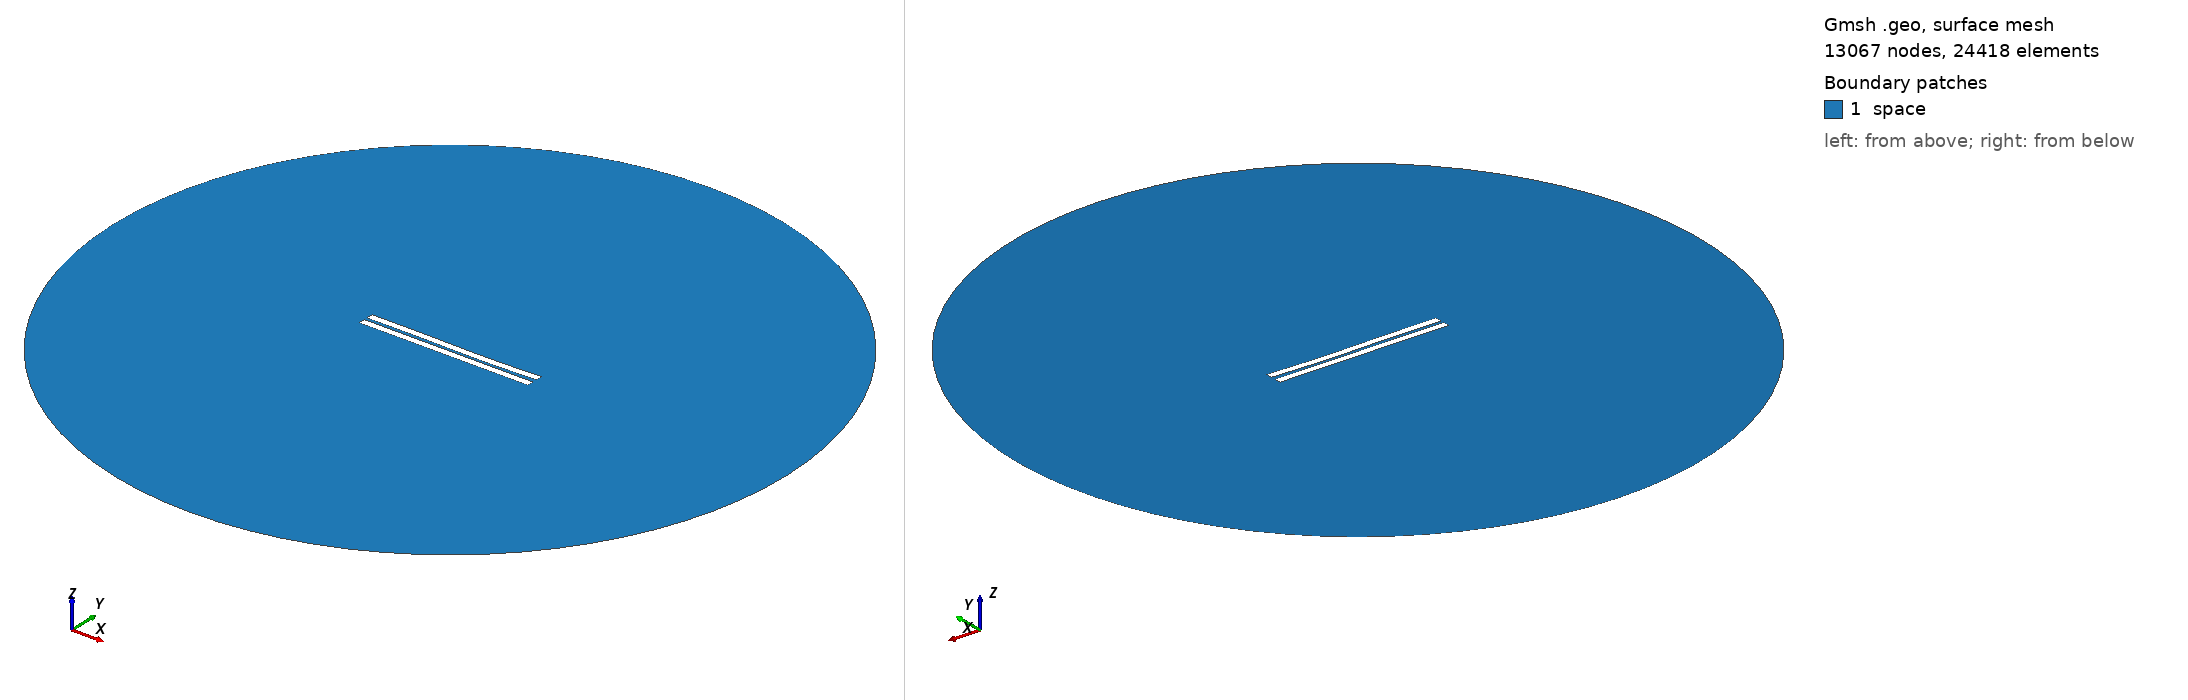

Gmsh geometry script, surface-meshed: 13067 nodes, 24418 surface elements. Boundary patches (legend numbers): 1 space. Left view from above one corner, right view from below the opposite corner. Legend entries are the model's physical surfaces. The drawing asked Gmsh for element sizes between 1% and 20% of the model's largest extent; the script's own settings can give other sizes.

=== 1523.geo (drawn) ===
//---------------------------------------
// Geometry kernel
//---------------------------------------

SetFactory("OpenCASCADE");



//---------------------------------------
// Parameters of the geometry
//---------------------------------------

// Overetch of the upper plate
overetch = 0.0;

// Distance between the plates
distance = 2.0;

// Discretization over the x axis (for the deformation)
nx = 50; 

// Length of the plate
L = 100 - overetch; 

// Number of modes
n = 4; 

// 1st mode coefficient
coeff(1) = 0.0;
beta(1) = 0.596864 * 3.1415926535 / L;

// 2nd mode coefficient
coeff(2) = -0.15;
beta(2) = 1.49418 * 3.1415926535 / L;

// 3rd mode coefficient
coeff(3) = 0.15;
beta(3) = 2.50025 * 3.1415926535 / L;

// 4th mode coefficient
coeff(4) = 0.0;
beta(4) = 3.49999 * 3.1415926535 / L;



//---------------------------------------
// Upper plate (deformed rectangle)
//---------------------------------------

// Coordiantes of the upper plate
xmin = -50;
xmax = 50 - overetch;

// Height of the upper plate
yheight = 4 - 2 * overetch;

// Indexes of the points
UpperID[] = {};
LowerID[] = {};
LeftID[] = {};
RightID[] = {};

// Point index
p = 1;

// Horizontal edges
For i In {1:nx}
    x = xmin + (i-1)*(xmax - xmin)/(nx-1);

    y_bottom = distance / 2 + overetch;
    For j In {1:n}
        C = (Cosh(beta(j)*L) + Cos(beta(j)*L)) / (Sinh(beta(j)*L) + Sin(beta(j)*L));
        y_bottom  = y_bottom + coeff(j) * (Cosh(beta(j)*(x+50)) - Cos(beta(j)*(x+50)) - C * (Sinh(beta(j)*(x+50)) - Sin(beta(j)*(x+50))));
    EndFor

    y_top = y_bottom + yheight;

    Point(p) = {x, y_top, 0, 1.0};
    UpperID[i] = p;
    p = p + 1;

    Point(p) = {x, y_bottom, 0, 1.0};
    LowerID[i] = p;
    p = p + 1;
EndFor

// Create point lists
UpperPts[] = {}; LowerPts[] = {};
For i In {1:nx}
  UpperPts[] += {UpperID[i]};
  LowerPts[] += {LowerID[i]};
EndFor

// Build splines
Spline(1) = {UpperPts[]};
Spline(2) = {LowerPts[]};
Line(3) = {LowerPts[nx-1], UpperPts[nx-1]};
Line(4) = {LowerPts[0], UpperPts[0]};

// Build the plane surface
Curve Loop(1) = {2, 3, -1, -4};
Plane Surface(1) = {1};



//---------------------------------------
// Lower plate (rectangle)
//---------------------------------------

// Vertices
Point(1001) = {-50, -1, 0, 1.0};
Point(1002) = { 50, -1, 0, 1.0};
Point(1003) = { 50,  -5, 0, 1.0};
Point(1004) = {-50,  -5, 0, 1.0};

// Edges
Line(5) = {1001, 1002};
Line(6) = {1002, 1003};
Line(7) = {1003, 1004};
Line(8) = {1004, 1001};

// Plane surface
Line Loop(2) = {5, 6, 7, 8};
Plane Surface(2) = {2}; 



//---------------------------------------
// Outer (fictious) boundary
//---------------------------------------

// Points
Point(1005) = {0, 0, 0};       // Center
Point(1006) = {200, 0, 0};     // Start point
Point(1007) = {0, 200, 0};     // 90 degrees
Point(1008) = {-200, 0, 0};    // 180 degrees
Point(1009) = {0, -200, 0};    // 270 degrees

// Circle arcs (each needs start, center, end)
Circle(9) = {1006, 1005, 1007};
Circle(10) = {1007, 1005, 1008};
Circle(11) = {1008, 1005, 1009};
Circle(12) = {1009, 1005, 1006};

// Plane surface for the entire domain
Curve Loop(3) = {9, 10, 11, 12};
Surface(3) = {3};

// Subtract the plates from the whole domain to obtain the actual domain where we want to solve the equations
BooleanDifference{ Surface{3}; Delete; }{ Surface{1}; Surface{2}; Delete; }




//---------------------------------------
// Transfinite Lines/Curves
//---------------------------------------

// Set the number of points on the boundaries
r = 7;

// Plates
Transfinite Curve {1, 2} = 50*r Using Progression 1;
Transfinite Curve {3, 4} = 2*r Using Progression 1;
Transfinite Line {5, 7} = 50*r Using Progression 1;
Transfinite Line {6, 8} = 2*r Using Progression 1;

// Outer boundary
Transfinite Line {9, 10, 11, 12} = 20 Using Progression 1;



//---------------------------------------
// Physical groups
//---------------------------------------                

// Physical curves (boundaries)
Physical Line("force_segment", 10) = {2};
Physical Line("upper_plate", 11) = {1, 3, 4};
Physical Line("lower_plate", 12) = {5, 6, 7, 8};
Physical Line("boundary", 20) = {9, 10, 11, 12};

// Physical Surfaces
Physical Surface("space", 30) = {3};



//---------------------------------------
// 6. Generate the Mesh
//---------------------------------------

// 2D mesh generation
Mesh 2;
